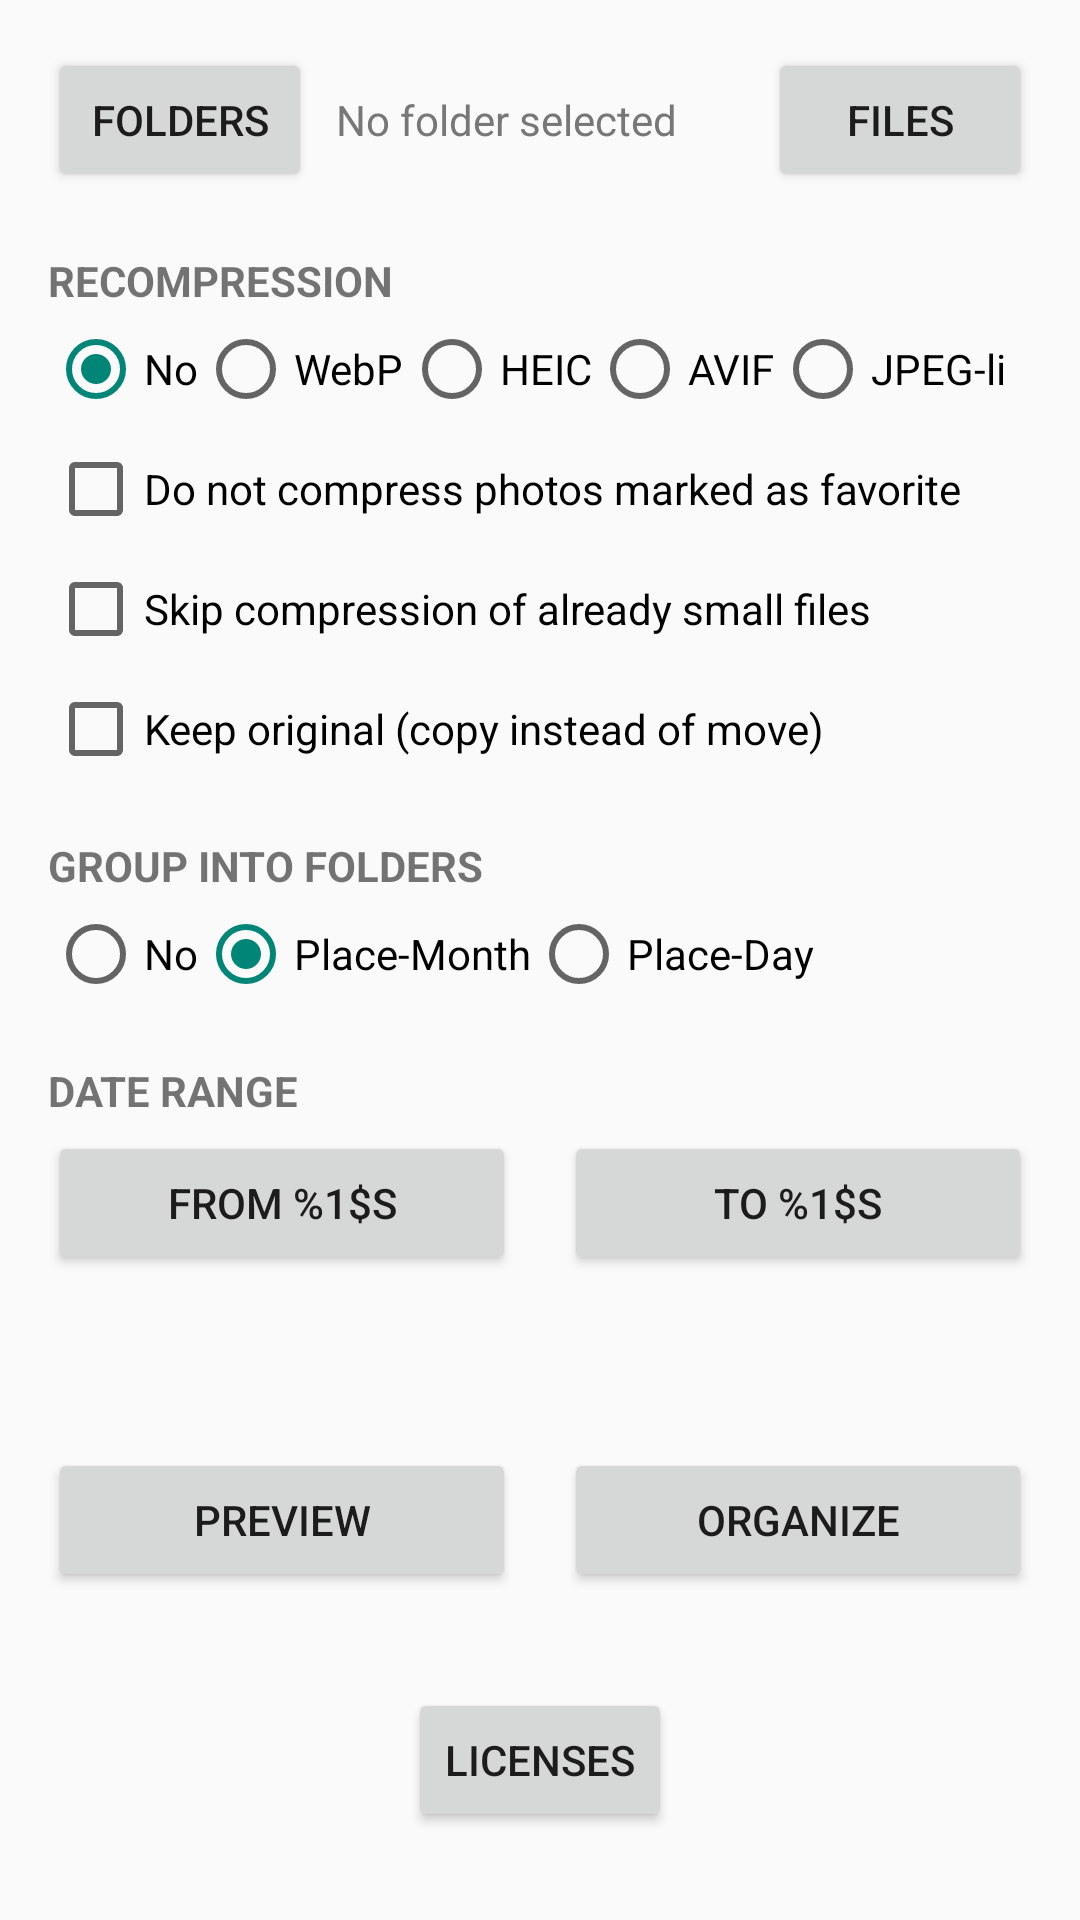

Android layout source for this screen:
<!-- AndroidManifest.xml: activity theme Theme.DCIMSort -->
<!-- res/layout/activity_main.xml -->
<?xml version="1.0" encoding="utf-8"?>
<ScrollView xmlns:android="http://schemas.android.com/apk/res/android"
    android:layout_width="match_parent"
    android:layout_height="match_parent"
    android:fillViewport="true">

    <LinearLayout
        android:layout_width="match_parent"
        android:layout_height="wrap_content"
        android:orientation="vertical"
        android:padding="16dp">

        
        <LinearLayout
            android:layout_width="match_parent"
            android:layout_height="wrap_content"
            android:gravity="center_vertical"
            android:orientation="horizontal">

            <Button
                android:id="@+id/btn_browse"
                android:layout_width="wrap_content"
                android:layout_height="wrap_content"
                android:text="@string/browse" />

            <TextView
                android:id="@+id/txt_folder"
                android:layout_width="0dp"
                android:layout_height="wrap_content"
                android:layout_weight="1"
                android:layout_marginStart="8dp"
                android:layout_marginEnd="8dp"
                android:ellipsize="middle"
                android:gravity="center_vertical|start"
                android:singleLine="true"
                android:text="@string/no_folder_selected"
                android:textColor="@color/text_hint" />

            <Button
                android:id="@+id/btn_files"
                android:layout_width="wrap_content"
                android:layout_height="wrap_content"
                android:text="@string/pick_files" />
        </LinearLayout>

        
        <TextView
            android:layout_width="match_parent"
            android:layout_height="wrap_content"
            android:layout_marginTop="20dp"
            android:text="@string/recompress_label"
            android:textAllCaps="true"
            android:textStyle="bold" />

        <RadioGroup
            android:id="@+id/radio_compressmode"
            android:layout_width="match_parent"
            android:layout_height="wrap_content"
            android:layout_marginTop="4dp"
            android:orientation="horizontal">

            <RadioButton
                android:id="@+id/radio_compressnone"
                android:tag="NONE"
                android:layout_width="wrap_content"
                android:layout_height="wrap_content"
                android:checked="true"
                android:text="@string/compressmode_none" />

            <RadioButton
                android:id="@+id/radio_compresswebp"
                android:tag="WEBP"
                android:layout_width="wrap_content"
                android:layout_height="wrap_content"
                android:text="@string/compressmode_webp" />

            <RadioButton
                android:id="@+id/radio_compressheic"
                android:tag="HEIC"
                android:layout_width="wrap_content"
                android:layout_height="wrap_content"
                android:text="@string/compressmode_heic" />

            <RadioButton
                android:id="@+id/radio_compressavif"
                android:tag="AVIF"
                android:layout_width="wrap_content"
                android:layout_height="wrap_content"
                android:text="@string/compressmode_avif" />

            <RadioButton
                android:id="@+id/radio_compressjpeg"
                android:tag="JPEG"
                android:layout_width="wrap_content"
                android:layout_height="wrap_content"
                android:text="@string/compressmode_jpeg" />
        </RadioGroup>

        
        <LinearLayout
            android:id="@+id/quality_group"
            android:layout_width="match_parent"
            android:layout_height="wrap_content"
            android:layout_marginTop="4dp"
            android:orientation="vertical"
            android:visibility="gone">

            <TextView
                android:id="@+id/txt_quality"
                android:layout_width="wrap_content"
                android:layout_height="wrap_content"
                android:text="@string/quality_label" />

            <SeekBar
                android:id="@+id/seek_quality"
                android:layout_width="match_parent"
                android:layout_height="wrap_content"
                android:max="100"
                android:progress="80" />
        </LinearLayout>

        <CheckBox
            android:id="@+id/check_skip_fav"
            android:layout_width="match_parent"
            android:layout_height="wrap_content"
            android:layout_marginTop="8dp"
            android:text="@string/skip_favorites" />

        <CheckBox
            android:id="@+id/check_skip_low_gain"
            android:layout_width="match_parent"
            android:layout_height="wrap_content"
            android:layout_marginTop="8dp"
            android:text="@string/skip_low_gain" />

        <CheckBox
            android:id="@+id/check_keep_original"
            android:layout_width="match_parent"
            android:layout_height="wrap_content"
            android:layout_marginTop="8dp"
            android:text="@string/keep_original" />

        
        <TextView
            android:layout_width="match_parent"
            android:layout_height="wrap_content"
            android:layout_marginTop="20dp"
            android:text="@string/groupfolder_label"
            android:textAllCaps="true"
            android:textStyle="bold" />

        <RadioGroup
            android:id="@+id/radio_groupmode"
            android:layout_width="match_parent"
            android:layout_height="wrap_content"
            android:layout_marginTop="4dp"
            android:orientation="horizontal">

            <RadioButton
                android:id="@+id/radio_groupnone"
                android:tag="NONE"
                android:layout_width="wrap_content"
                android:layout_height="wrap_content"
                android:text="@string/groupmode_none" />

            <RadioButton
                android:id="@+id/radio_groupplacemonth"
                android:tag="PLACE_MONTH"
                android:layout_width="wrap_content"
                android:layout_height="wrap_content"
                android:checked="true"
                android:text="@string/groupmode_placemonth" />

            <RadioButton
                android:id="@+id/radio_groupplaceday"
                android:tag="PLACE_DAY"
                android:layout_width="wrap_content"
                android:layout_height="wrap_content"
                android:text="@string/groupmode_placeday" />
        </RadioGroup>

        
        <LinearLayout
            android:id="@+id/date_range_group"
            android:layout_width="match_parent"
            android:layout_height="wrap_content"
            android:orientation="vertical">

            <TextView
                android:layout_width="match_parent"
                android:layout_height="wrap_content"
                android:layout_marginTop="20dp"
                android:text="@string/date_range_label"
                android:textAllCaps="true"
                android:textStyle="bold" />

            <LinearLayout
                android:layout_width="match_parent"
                android:layout_height="wrap_content"
                android:layout_marginTop="4dp"
                android:orientation="horizontal">

                <Button
                    android:id="@+id/btn_date_from"
                    android:layout_width="0dp"
                    android:layout_height="wrap_content"
                    android:layout_marginEnd="8dp"
                    android:layout_weight="1"
                    android:text="@string/date_from_label" />

                <Button
                    android:id="@+id/btn_date_to"
                    android:layout_width="0dp"
                    android:layout_height="wrap_content"
                    android:layout_marginStart="8dp"
                    android:layout_weight="1"
                    android:text="@string/date_to_label" />
            </LinearLayout>
        </LinearLayout>

        
        <TextView
            android:id="@+id/txt_plan"
            android:layout_width="match_parent"
            android:layout_height="wrap_content"
            android:layout_marginTop="16dp"
            android:textSize="16sp"
            android:textStyle="bold" />

        
        <LinearLayout
            android:layout_width="match_parent"
            android:layout_height="wrap_content"
            android:layout_marginTop="20dp"
            android:orientation="horizontal">

            <Button
                android:id="@+id/btn_preview"
                android:layout_width="0dp"
                android:layout_height="wrap_content"
                android:layout_marginEnd="8dp"
                android:layout_weight="1"
                android:text="@string/preview" />

            <Button
                android:id="@+id/btn_organize"
                android:layout_width="0dp"
                android:layout_height="wrap_content"
                android:layout_marginStart="8dp"
                android:layout_weight="1"
                android:text="@string/organize" />
        </LinearLayout>

        
        <LinearLayout
            android:id="@+id/progress_group"
            android:layout_width="match_parent"
            android:layout_height="wrap_content"
            android:layout_marginTop="24dp"
            android:orientation="vertical"
            android:visibility="gone">

            <ProgressBar
                android:id="@+id/progress_bar"
                style="?android:attr/progressBarStyleHorizontal"
                android:layout_width="match_parent"
                android:layout_height="wrap_content"
                android:max="100" />

            <TextView
                android:id="@+id/txt_progress"
                android:layout_width="match_parent"
                android:layout_height="wrap_content"
                android:layout_marginTop="4dp" />

            <Button
                android:id="@+id/btn_stop"
                android:layout_width="wrap_content"
                android:layout_height="wrap_content"
                android:layout_gravity="end"
                android:layout_marginTop="4dp"
                android:text="@string/stop" />
        </LinearLayout>

        <Button
            android:id="@+id/btn_info"
            android:layout_width="wrap_content"
            android:layout_height="wrap_content"
            android:layout_gravity="center_horizontal"
            android:layout_marginTop="32dp"
            android:text="@string/btn_info" />

    </LinearLayout>
</ScrollView>
<!-- resources referenced by this layout -->
<resources>
  <color name="text_hint">#777777</color>
  <string name="browse">Folders</string>
  <string name="btn_info">Licenses</string>
  <string name="compressmode_avif">AVIF</string>
  <string name="compressmode_heic">HEIC</string>
  <string name="compressmode_jpeg">JPEG-li</string>
  <string name="compressmode_none">No</string>
  <string name="compressmode_webp">WebP</string>
  <string name="date_from_label">From %1$s</string>
  <string name="date_range_label">Date range</string>
  <string name="date_to_label">To %1$s</string>
  <string name="groupfolder_label">Group into folders</string>
  <string name="groupmode_none">No</string>
  <string name="groupmode_placeday">Place-Day</string>
  <string name="groupmode_placemonth">Place-Month</string>
  <string name="keep_original">Keep original (copy instead of move)</string>
  <string name="no_folder_selected">No folder selected</string>
  <string name="organize">Organize</string>
  <string name="pick_files">Files</string>
  <string name="preview">Preview</string>
  <string name="quality_label">Quality: %1$d</string>
  <string name="recompress_label">Recompression</string>
  <string name="skip_favorites">Do not compress photos marked as favorite</string>
  <string name="skip_low_gain">Skip compression of already small files</string>
  <string name="stop">Stop</string>
  <style name="Theme.DCIMSort" parent="android:Theme.Material.Light.NoActionBar" />
</resources>
